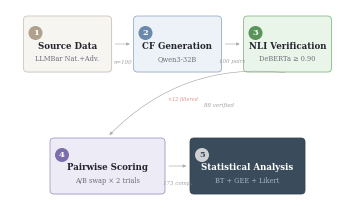

Write Python code to recreate this figure. (Note: this script raises an exception after producing the figure.)
#!/usr/bin/env python3
"""
CSD Pipeline Diagram (Figure 1) — Publication-quality 2-row layout v8.
Column-width (3.35"), height ~1.8". Row 1: stages 1-3, Row 2: stages 4-5.
Both rows centered. Curved connecting arrow.
"""
import matplotlib
matplotlib.use('Agg')
import matplotlib.pyplot as plt
from matplotlib.patches import FancyBboxPatch
import numpy as np

fig_w, fig_h = 3.35, 1.90
fig, ax = plt.subplots(1, 1, figsize=(fig_w, fig_h), dpi=300)
ax.set_xlim(0, fig_w)
ax.set_ylim(0, fig_h)
ax.axis('off')
fig.patch.set_facecolor('white')
ax.set_facecolor('white')

plt.rcParams['font.family'] = 'serif'
plt.rcParams['font.serif'] = ['Times New Roman', 'DejaVu Serif', 'serif']

pal = {
    'source':  {'bg': '#F7F5F2', 'bdr': '#C8C0B5', 'acc': '#A89880'},
    'gen':     {'bg': '#EDF1F8', 'bdr': '#90A8C5', 'acc': '#5C7FA5'},
    'nli':     {'bg': '#EAF5EA', 'bdr': '#80B580', 'acc': '#4A8A4A'},
    'score':   {'bg': '#EDEBF5', 'bdr': '#A090C5', 'acc': '#7060A5'},
    'analyze': {'bg': '#3A4C5B', 'bdr': '#2D3E4D', 'acc': '#8EAAB8'},
}

rr = 0.04
circ_r = 0.07

# ── Row 1: 3 boxes ──
box_w1 = 0.88
box_h = 0.56
r1_gap = 0.22
r1_total = 3 * box_w1 + 2 * r1_gap
r1_x0 = (fig_w - r1_total) / 2
r1_cy = fig_h - 0.06 - box_h / 2

# ── Row 2: 2 boxes (wider) ──
box_w2 = 1.15
r2_gap = 0.25
r2_total = 2 * box_w2 + r2_gap
r2_x0 = (fig_w - r2_total) / 2
r2_cy = 0.06 + box_h / 2

row1_data = [
    ('source',  '1', 'Source Data',      'LLMBar Nat.+Adv.'),
    ('gen',     '2', 'CF Generation',    'Qwen3-32B'),
    ('nli',     '3', 'NLI Verification', 'DeBERTa ≥ 0.90'),
]
row2_data = [
    ('score',   '4', 'Pairwise Scoring',    'A/B swap × 2 trials'),
    ('analyze', '5', 'Statistical Analysis', 'BT + GEE + Likert'),
]

flow_r1 = ['n=100', '100 pairs']
flow_r2 = ['173 comp.']

def draw_box(x, y_bot, bw, key, num, title, subtitle):
    c = pal[key]
    is_dark = (key == 'analyze')
    cy = y_bot + box_h / 2

    # Shadow
    ax.add_patch(FancyBboxPatch(
        (x + 0.008, y_bot - 0.008), bw, box_h,
        boxstyle=f"round,pad=0,rounding_size={rr}",
        facecolor='#000000', edgecolor='none', alpha=0.04, zorder=1
    ))
    # Box
    ax.add_patch(FancyBboxPatch(
        (x, y_bot), bw, box_h,
        boxstyle=f"round,pad=0,rounding_size={rr}",
        facecolor=c['bg'], edgecolor=c['bdr'],
        linewidth=0.55, zorder=2
    ))
    # Number circle
    ccx, ccy = x + 0.12, cy + 0.11
    ax.add_patch(plt.Circle(
        (ccx, ccy), circ_r,
        facecolor=c['acc'] if not is_dark else '#E0E0E0',
        edgecolor='none', alpha=0.9, zorder=4
    ))
    ax.text(ccx, ccy, num, ha='center', va='center',
            fontsize=6, fontweight='bold',
            color='white' if not is_dark else c['bg'],
            zorder=5, fontfamily='serif')
    # Title
    ax.text(x + bw / 2, cy - 0.02, title, ha='center', va='center',
            fontsize=6.2, fontweight='bold',
            color='#FFFFFF' if is_dark else '#252530',
            zorder=5, fontfamily='serif')
    # Subtitle
    ax.text(x + bw / 2, cy - 0.15, subtitle, ha='center', va='center',
            fontsize=4.8,
            color='#A0B5C2' if is_dark else '#6E6E78',
            zorder=5, fontfamily='serif')
    return x, y_bot

# ── Draw Row 1 ──
r1_pos = []
for j, (key, num, title, sub) in enumerate(row1_data):
    x = r1_x0 + j * (box_w1 + r1_gap)
    yb = r1_cy - box_h / 2
    draw_box(x, yb, box_w1, key, num, title, sub)
    r1_pos.append(x)

# Row 1 arrows
for j in range(2):
    xs = r1_pos[j] + box_w1 + 0.01
    xe = r1_pos[j + 1] - 0.01
    ax.annotate('', xy=(xe, r1_cy), xytext=(xs, r1_cy),
                arrowprops=dict(arrowstyle='-|>', color='#AAAAAA', lw=0.45, mutation_scale=4.5),
                zorder=2)
    mx = (xs + xe) / 2
    ax.text(mx, r1_cy - 0.18, flow_r1[j], ha='center', va='center',
            fontsize=4, fontstyle='italic', color='#A0A0A0',
            zorder=5, fontfamily='serif')

# ── Draw Row 2 ──
r2_pos = []
for j, (key, num, title, sub) in enumerate(row2_data):
    x = r2_x0 + j * (box_w2 + r2_gap)
    yb = r2_cy - box_h / 2
    draw_box(x, yb, box_w2, key, num, title, sub)
    r2_pos.append(x)

# Row 2 arrow
xs2 = r2_pos[0] + box_w2 + 0.01
xe2 = r2_pos[1] - 0.01
ax.annotate('', xy=(xe2, r2_cy), xytext=(xs2, r2_cy),
            arrowprops=dict(arrowstyle='-|>', color='#AAAAAA', lw=0.45, mutation_scale=4.5),
            zorder=2)
mx2 = (xs2 + xe2) / 2
ax.text(mx2, r2_cy - 0.18, flow_r2[0], ha='center', va='center',
        fontsize=4, fontstyle='italic', color='#A0A0A0',
        zorder=5, fontfamily='serif')

# ── Connecting arrow: NLI (row1, rightmost) → Scoring (row2, leftmost) ──
nli_cx = r1_pos[2] + box_w1 / 2
nli_bot = r1_cy - box_h / 2
score_cx = r2_pos[0] + box_w2 / 2
score_top = r2_cy + box_h / 2

mid_y = (nli_bot + score_top) / 2

# Curved arrow from NLI bottom to Scoring top
ax.annotate(
    '', xy=(score_cx, score_top + 0.01), xytext=(nli_cx, nli_bot - 0.01),
    arrowprops=dict(
        arrowstyle='-|>', color='#AAAAAA', lw=0.45, mutation_scale=4.5,
        connectionstyle='arc3,rad=0.25'
    ),
    zorder=2
)

# "88 verified" + "×12 filtered"
ax.text(
    (nli_cx + score_cx) / 2 + 0.22, mid_y,
    '88 verified',
    ha='center', va='center',
    fontsize=4, fontstyle='italic', color='#A0A0A0',
    zorder=5, fontfamily='serif'
)
ax.text(
    (nli_cx + score_cx) / 2 - 0.15, mid_y + 0.06,
    '×12 filtered',
    ha='center', va='center',
    fontsize=3.5, fontstyle='italic', color='#C0392B',
    zorder=5, fontfamily='serif', alpha=0.55
)

plt.subplots_adjust(left=0, right=1, top=1, bottom=0)

out = '/home/ubuntu/.agent-ml-research-idea_gen_0514_5/projects/causal_style_decomp_judge/docs/paper/figures'
plt.savefig(f'{out}/pipeline_diagram.png', dpi=300, bbox_inches='tight', pad_inches=0.015, facecolor='white')
plt.savefig(f'{out}/pipeline_diagram.pdf', dpi=300, bbox_inches='tight', pad_inches=0.015, facecolor='white')
print("Saved pipeline_diagram v8")
plt.close()
